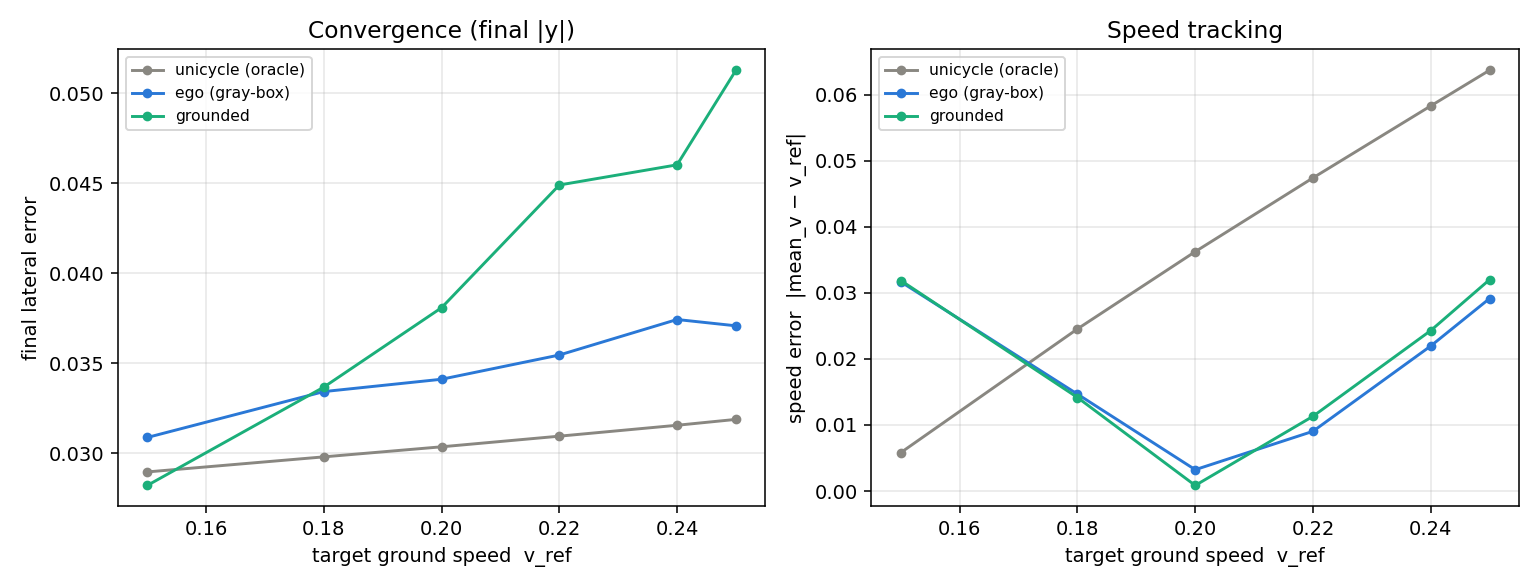

The table this chart was drawn from, first rows:
vref, model, final_lat, max_excursion, in_bounds, speed_err
0.15, unicycle (oracle), 0.0289, 0.0371, 1, 0.0058
0.15, ego (gray-box), 0.0309, 0.0410, 1, 0.0317
0.15, grounded, 0.0282, 0.0421, 1, 0.0319
0.18, unicycle (oracle), 0.0298, 0.0393, 1, 0.0245
0.18, ego (gray-box), 0.0334, 0.0433, 1, 0.0147
0.18, grounded, 0.0337, 0.0459, 1, 0.0142
0.2, unicycle (oracle), 0.0303, 0.0410, 1, 0.0362
0.2, ego (gray-box), 0.0341, 0.0453, 1, 0.0032
0.2, grounded, 0.0381, 0.0488, 1, 0.0008
0.22, unicycle (oracle), 0.0309, 0.0428, 1, 0.0474
0.22, ego (gray-box), 0.0354, 0.0476, 1, 0.0090
0.22, grounded, 0.0449, 0.0539, 1, 0.0113
0.24, unicycle (oracle), 0.0315, 0.0447, 1, 0.0583
0.24, ego (gray-box), 0.0374, 0.0501, 1, 0.0219
0.24, grounded, 0.0460, 0.0567, 1, 0.0243
0.25, unicycle (oracle), 0.0319, 0.0457, 1, 0.0637
0.25, ego (gray-box), 0.0371, 0.0504, 1, 0.0291
0.25, grounded, 0.0513, 0.0592, 1, 0.0320
